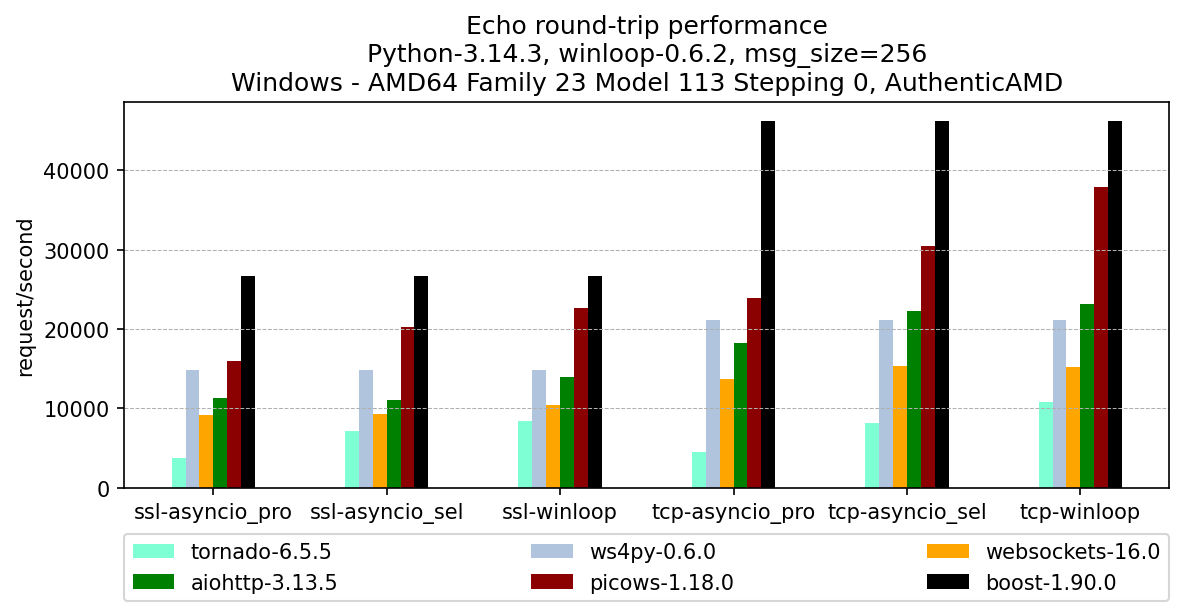

The file beside this chart, header and first rows:
, version, ssl-asyncio_pro, ssl-asyncio_sel, ssl-winloop, tcp-asyncio_pro, tcp-asyncio_sel, tcp-winloop
tornado, 6.5.5, 3776, 7186, 8436, 4514, 8181, 10744
ws4py, 0.6.0, 14835, 14835, 14835, 21066, 21066, 21066
websockets, 16.0, 9198, 9305, 10440, 13647, 15324, 15189
aiohttp, 3.13.5, 11242, 11025, 13984, 18271, 22223, 23181
picows, 1.18.0, 15903, 20227, 22608, 23922, 30492, 37874
boost, 1.90.0, 26668, 26668, 26668, 46260, 46260, 46260
